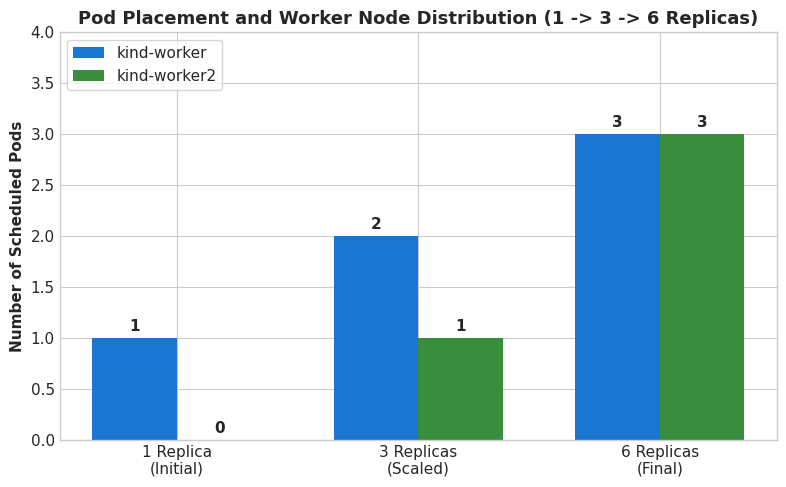
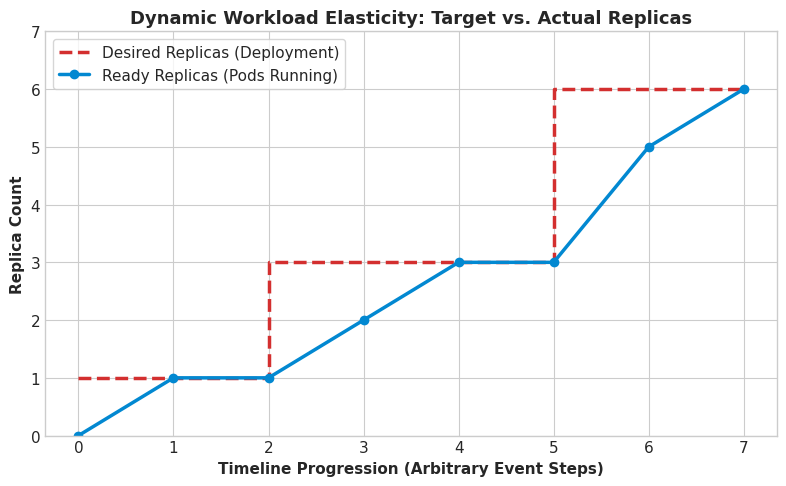
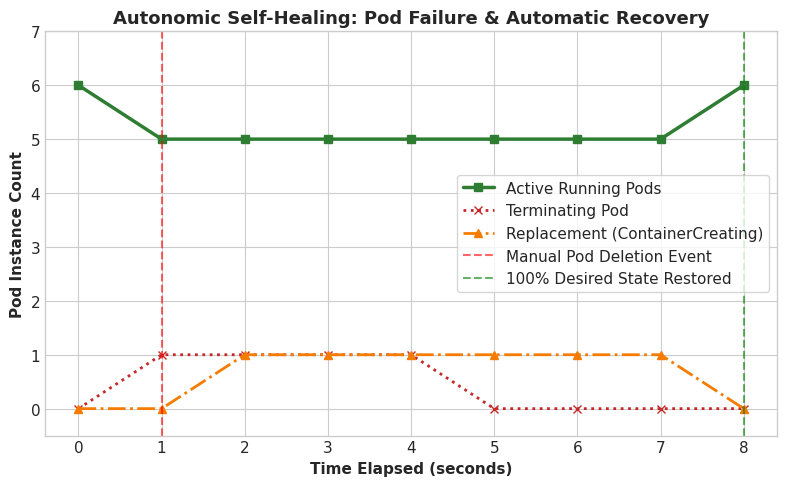

These charts were generated, in order, by the following Python code:
import os
import matplotlib.pyplot as plt
import numpy as np

# Set clean aesthetic styling
plt.style.use('seaborn-v0_8-whitegrid' if 'seaborn-v0_8-whitegrid' in plt.style.available else 'default')
plt.rcParams['font.sans-serif'] = 'Arial'
plt.rcParams['font.size'] = 11

output_dir = r"C:\Users\sunay\OneDrive\Desktop\CC-Experiment-01-Hypervisor-Analysis\CC_Experiment_3\graphs"
os.makedirs(output_dir, exist_ok=True)

# 1. Cluster Topology Diagram
fig, ax = plt.subplots(figsize=(9, 5))
ax.axis('off')

# Boxes
cp_box = dict(boxstyle="round,pad=0.8", facecolor="#2b5c8f", edgecolor="#1a365d", lw=2)
w1_box = dict(boxstyle="round,pad=0.8", facecolor="#2e7d32", edgecolor="#1b5e20", lw=2)
w2_box = dict(boxstyle="round,pad=0.8", facecolor="#2e7d32", edgecolor="#1b5e20", lw=2)

ax.text(0.5, 0.8, "kind-control-plane (Container: 172.20.0.4)\nAPI Server | Scheduler | etcd | Controller Manager",
        ha="center", va="center", color="white", weight="bold", bbox=cp_box, fontsize=12)

ax.text(0.25, 0.3, "kind-worker (172.20.0.3)\nkubelet | kube-proxy | containerd\n3 Pods Allocated (50%)",
        ha="center", va="center", color="white", weight="bold", bbox=w1_box, fontsize=11)

ax.text(0.75, 0.3, "kind-worker2 (172.20.0.2)\nkubelet | kube-proxy | containerd\n3 Pods Allocated (50%)",
        ha="center", va="center", color="white", weight="bold", bbox=w2_box, fontsize=11)

# Connecting arrows
ax.annotate("", xy=(0.3, 0.45), xytext=(0.45, 0.68),
            arrowprops=dict(arrowstyle="->", lw=2.5, color="#1a365d"))
ax.annotate("", xy=(0.7, 0.45), xytext=(0.55, 0.68),
            arrowprops=dict(arrowstyle="->", lw=2.5, color="#1a365d"))

ax.text(0.5, 0.05, "Figure 1: Three-Node Kubernetes Physical Topology in Docker Desktop WSL 2",
        ha="center", fontsize=11, style="italic", color="#333333")

plt.tight_layout()
plt.savefig(os.path.join(output_dir, "01_cluster_topology_architecture.png"), dpi=200)
plt.close()

# 2. Pod Distribution by Worker Node
fig, ax = plt.subplots(figsize=(8, 5))
stages = ['1 Replica\n(Initial)', '3 Replicas\n(Scaled)', '6 Replicas\n(Final)']
worker1_pods = [1, 2, 3]
worker2_pods = [0, 1, 3]

x = np.arange(len(stages))
width = 0.35

rects1 = ax.bar(x - width/2, worker1_pods, width, label='kind-worker', color='#1976d2')
rects2 = ax.bar(x + width/2, worker2_pods, width, label='kind-worker2', color='#388e3c')

ax.set_ylabel('Number of Scheduled Pods', fontweight='bold')
ax.set_title('Pod Placement and Worker Node Distribution (1 -> 3 -> 6 Replicas)', fontweight='bold', fontsize=13)
ax.set_xticks(x)
ax.set_xticklabels(stages)
ax.legend(loc='upper left', frameon=True)
ax.set_ylim(0, 4)

for r in rects1 + rects2:
    h = r.get_height()
    ax.annotate(f'{h}',
                xy=(r.get_x() + r.get_width() / 2, h),
                xytext=(0, 3), textcoords="offset points",
                ha='center', va='bottom', fontweight='bold')

plt.tight_layout()
plt.savefig(os.path.join(output_dir, "02_pod_distribution_by_node.png"), dpi=200)
plt.close()

# 3. Scaling Timeline & Replicas
fig, ax = plt.subplots(figsize=(8, 5))
time_points = [0, 1, 2, 3, 4, 5, 6, 7]
desired = [1, 1, 3, 3, 3, 6, 6, 6]
ready =   [0, 1, 1, 2, 3, 3, 5, 6]

ax.step(time_points, desired, where='post', label='Desired Replicas (Deployment)', color='#d32f2f', lw=2.5, linestyle='--')
ax.plot(time_points, ready, marker='o', label='Ready Replicas (Pods Running)', color='#0288d1', lw=2.5)

ax.set_xlabel('Timeline Progression (Arbitrary Event Steps)', fontweight='bold')
ax.set_ylabel('Replica Count', fontweight='bold')
ax.set_title('Dynamic Workload Elasticity: Target vs. Actual Replicas', fontweight='bold', fontsize=13)
ax.set_ylim(0, 7)
ax.legend(loc='upper left', frameon=True)

plt.tight_layout()
plt.savefig(os.path.join(output_dir, "03_scaling_timeline_pod_states.png"), dpi=200)
plt.close()

# 4. Self-Healing State Convergence Flow
fig, ax = plt.subplots(figsize=(8, 5))
t = [0, 1, 2, 3, 4, 5, 6, 7, 8]
running_pods = [6, 5, 5, 5, 5, 5, 5, 5, 6]
terminating =  [0, 1, 1, 1, 1, 0, 0, 0, 0]
creating =     [0, 0, 1, 1, 1, 1, 1, 1, 0]

ax.plot(t, running_pods, marker='s', label='Active Running Pods', color='#2e7d32', lw=2.5)
ax.plot(t, terminating, marker='x', label='Terminating Pod', color='#c62828', lw=2, linestyle=':')
ax.plot(t, creating, marker='^', label='Replacement (ContainerCreating)', color='#f57c00', lw=2, linestyle='-.')

ax.axvline(1, color='red', linestyle='--', alpha=0.6, label='Manual Pod Deletion Event')
ax.axvline(8, color='green', linestyle='--', alpha=0.6, label='100% Desired State Restored')

ax.set_xlabel('Time Elapsed (seconds)', fontweight='bold')
ax.set_ylabel('Pod Instance Count', fontweight='bold')
ax.set_title('Autonomic Self-Healing: Pod Failure & Automatic Recovery', fontweight='bold', fontsize=13)
ax.set_ylim(-0.5, 7)
ax.legend(loc='center right', frameon=True)

plt.tight_layout()
plt.savefig(os.path.join(output_dir, "04_self_healing_reconciliation_flow.png"), dpi=200)
plt.close()

print("Experiment 3 graphs generated successfully!")
